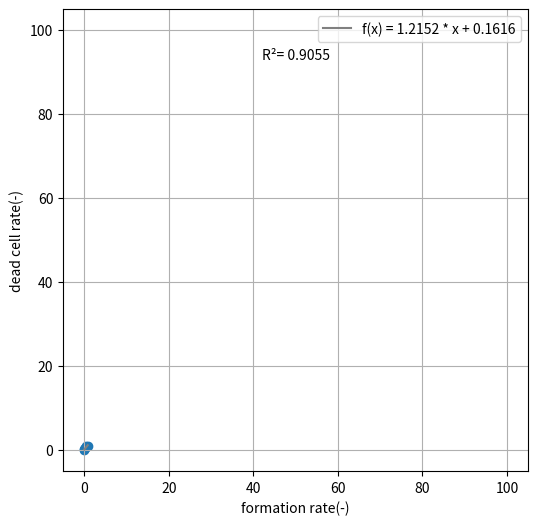

This chart was generated by the following Python code:
import matplotlib.pyplot as plt
import numpy as np
from scipy.stats import pearsonr


def create_graph(x_input,y_input,graph_name,xlabel,ylabel):
    figi, ax1 =plt.subplots(figsize=(6,6))
    scatter = ax1.scatter(x_input,y_input,marker = 'o')
    ax1.grid()
    ax1.set_xlabel(xlabel)
    ax1.set_ylabel(ylabel)
    ax1.set_xlim(-5,105)
    ax1.set_ylim(-5,105)
    correlation_coefficient, _ = pearsonr(x_input, y_input)
    ax1.text(0.5, 0.9, f'R²= {correlation_coefficient:.4f}', transform=ax1.transAxes, ha='center', va='center')
    fit_params = np.polyfit(x_input, y_input, 1)
    fit_equation = f'f(x) = {fit_params[0]:.4f} * x + {fit_params[1]:.4f}'
    ax1.plot(x_input, np.polyval(fit_params, x_input), color='gray', label=fit_equation)
    ax1.legend()
    figi.savefig(graph_name+'.png')
    print(graph_name+'.png.complete')


x1 = [0, 0.045714285714285714, 0.2804232804232804, 0.2962962962962963, 0.4619289340101523, 0.8303571428571429]
y1 = [0, 0.232142857, 0.432098765, 0.631868132, 1, 1]
create_graph(x1,y1,'pro','formation rate(-)' ,'dead cell rate(-)')

